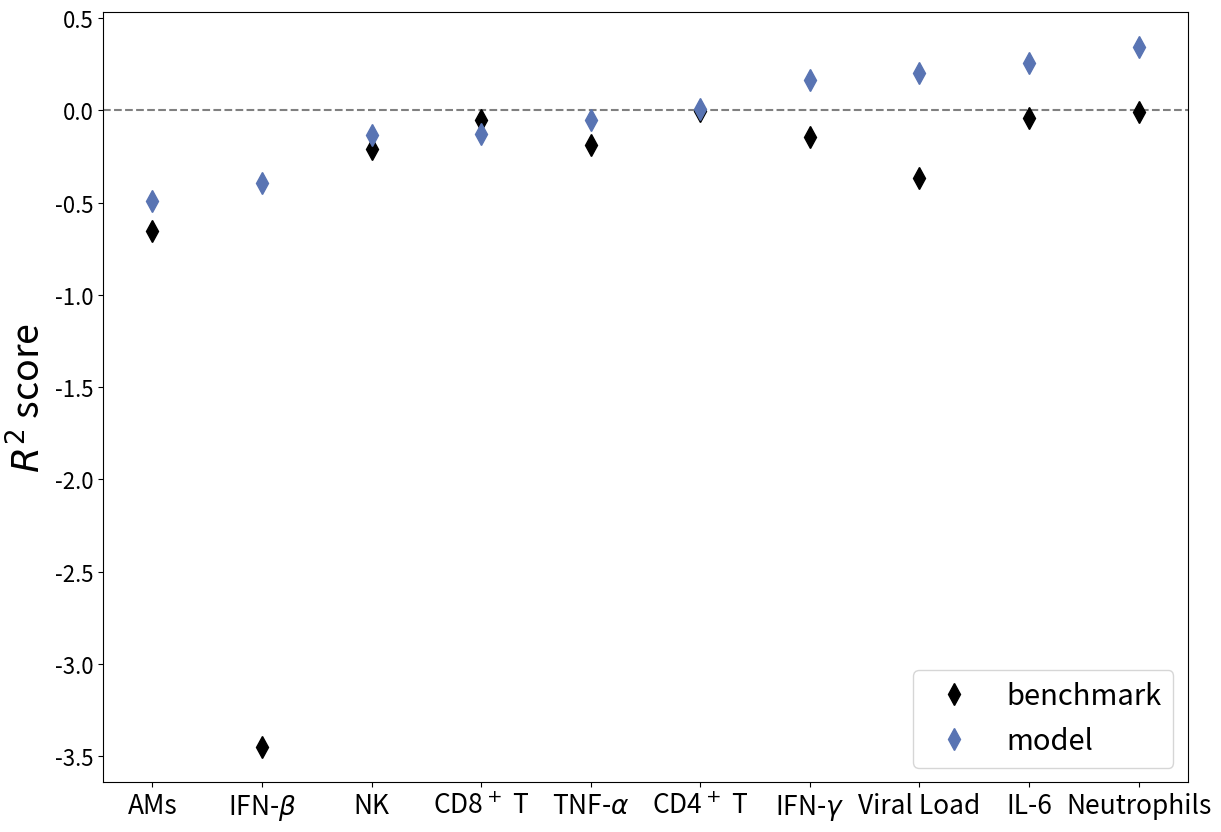

Here is the Python script that generated this plot: (Note: this script raises an exception after producing the figure.)
#!/usr/bin/env python3
# -*- coding: utf-8 -*-
"""
Plot the best r2 scores between the tested models for various lung parameter mappings next to 
each other for comparison.

The plot is saved under "Plots/R2_scores_comparison"

[redacted]
@date:   02.08.22
"""
import numpy as np
import pandas as pd
import matplotlib.pyplot as plt

# name of the mapped lung parameter
name = ["AMs", r"CD4$^+$ T", r"CD8$^+$ T", r"IFN-$\beta$", r"IFN-$\gamma$", "IL-6", "NK", "Neutrophils", r"TNF-$\alpha$",
        "Viral Load"]

# r2 scores for each parameter
r2_model = [-0.489990858632666, 0.009766414602115, -0.127755285203315, -0.394220244748988, 0.16434990632092983, 
            0.2547622069157439, -0.133331611688781, 0.341945303138773, -0.052029681954352, 0.203203796792608]

# r2 scores using mean of the data for performance comparison
r2_mean = [-0.653716730634632, -0.005479164050356, -0.050761035988531, -3.45195340083709, -0.14225998387426, 
           -0.042671972729998, -0.209548118188491, -0.009631590927169, -0.187343063998834, -0.368553171206015]

# create dataframe for plotting
df_plot = pd.DataFrame()
df_plot["r2 model"] = r2_model
df_plot["r2 mean"] = r2_mean
df_plot.index = name
df_plot.sort_values(by="r2 model", inplace=True)

# create plot
fig, ax = plt.subplots()
fig.set_size_inches(14, 10)
#plt.grid()
siz=25
plt.ylabel(r"$R^2$ score", size=siz+2)
plt.axhline(y=0, color="grey", linestyle='--')
plt.plot(df_plot["r2 mean"], 'kd', label="benchmark", markersize=11, color = "k")
plt.plot(df_plot["r2 model"], 'bd', label="model", markersize=11, color="#5974B3")
plt.xticks(np.arange(len(name)), size=13)
plt.yticks(size=16)
ax.set_xticklabels(df_plot.index, fontsize=siz-6)
plt.legend(loc="lower right", fontsize=siz-4, frameon=True)
plt.savefig("../Plots/R2_scores_comparison/R2_scores_comparison.png", dpi=300, bbox_inches="tight")
